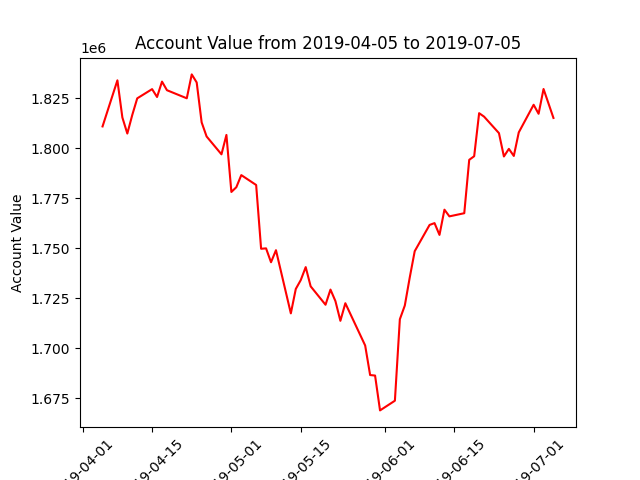

The data file committed next to this chart (first rows):
datadate, account_value
20190405, 1810889
20190408, 1833945
20190409, 1815368
20190410, 1807332
20190411, 1816632
20190412, 1824933
20190415, 1829543
20190416, 1825605
20190417, 1833303
20190418, 1828999
20190422, 1824957
20190423, 1836907
20190424, 1832880
20190425, 1812911
20190426, 1805866
20190429, 1796937
20190430, 1806628
20190501, 1778116
20190502, 1780490
20190503, 1786545
20190506, 1781604
20190507, 1749709
20190508, 1749910
20190509, 1742972
20190510, 1748994
20190513, 1717399
20190514, 1729615
20190515, 1734035
20190516, 1740535
20190517, 1730917
20190520, 1721712
20190521, 1729297
20190522, 1723528
20190523, 1713677
20190524, 1722475
20190528, 1701342
20190529, 1686560
20190530, 1686304
20190531, 1668879
20190603, 1673721
20190604, 1714456
20190605, 1721314
20190606, 1735382
20190607, 1748500
20190610, 1761628
20190611, 1762538
20190612, 1756644
20190613, 1769257
20190614, 1765912
20190617, 1767489
20190618, 1794182
20190619, 1795983
20190620, 1817516
20190621, 1815777
20190624, 1807538
20190625, 1795864
20190626, 1799664
20190627, 1796128
20190628, 1807907
20190701, 1821723
... 3 more rows
